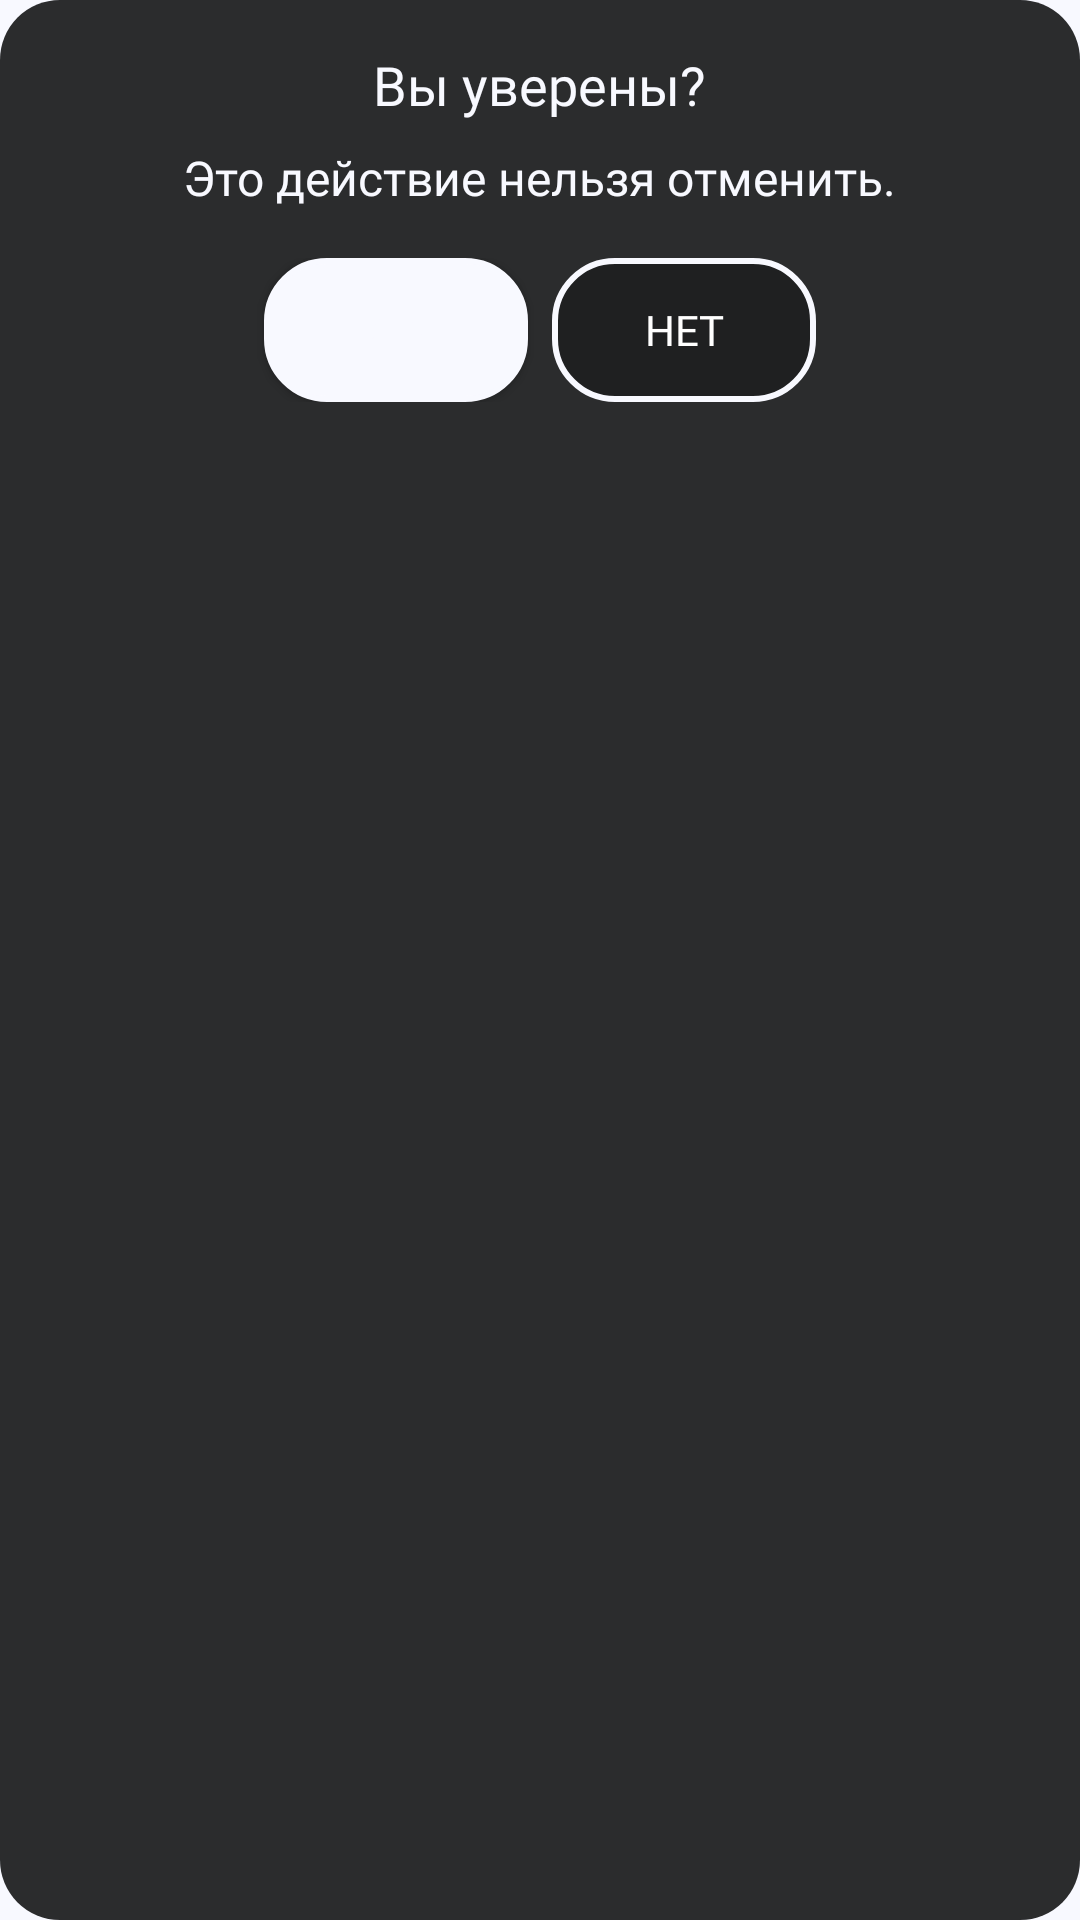

Layout XML and referenced resources for this Android screen:
<!-- AndroidManifest.xml: application theme AppTheme -->
<!-- res/layout/dialog_custom.xml -->
<?xml version="1.0" encoding="utf-8"?>
<LinearLayout
    xmlns:android="http://schemas.android.com/apk/res/android"
    android:layout_width="match_parent"
    android:layout_marginLeft="30dp"
    android:layout_marginRight="30dp"
    android:layout_height="wrap_content"
    android:orientation="vertical"
    android:background="@drawable/dialog_background"
    android:padding="16dp">

    <TextView
        android:id="@+id/dialogTitle"
        android:layout_width="wrap_content"
        android:layout_height="wrap_content"
        android:text="Вы уверены?"
        android:textSize="18sp"
        android:textColor="@color/white"
        android:fontFamily="@font/tilda_semibold"
        android:layout_gravity="center"
        android:layout_marginBottom="8dp" />

    <TextView
        android:layout_gravity="center"
        android:id="@+id/dialogMessage"
        android:layout_width="wrap_content"
        android:layout_height="wrap_content"
        android:text="Это действие нельзя отменить."
        android:textSize="16sp"
        android:textColor="@color/white"
        android:fontFamily="@font/tilda_medium"
        android:layout_marginBottom="16dp" />

    <LinearLayout
        android:layout_width="match_parent"
        android:layout_height="wrap_content"
        android:orientation="horizontal"
        android:gravity="center">

        <Button
            android:id="@+id/confirmButton"
            android:layout_width="wrap_content"
            android:layout_height="wrap_content"
            android:text="Да"
            android:fontFamily="@font/tilda_medium"
            android:background="@drawable/button_for_dialog_white"
            android:textColor="@color/white"
            android:layout_marginEnd="8dp" />

        <Button
            android:fontFamily="@font/tilda_medium"
            android:background="@drawable/button_for_dialog"
            android:id="@+id/cancelButton"
            android:layout_width="wrap_content"
            android:layout_height="wrap_content"
            android:text="Нет"
            android:textColor="@android:color/white" />
    </LinearLayout>
</LinearLayout>
<!-- resources referenced by this layout -->
<resources>
  <color name="white">#F8F9FF</color>
  <!-- drawable button_for_dialog (drawable) -->
  <?xml version="1.0" encoding="utf-8"?>
  <shape xmlns:android="http://schemas.android.com/apk/res/android">
      <solid android:color="@color/new_color_for_navigatebar"></solid>
      <corners
          android:radius="20dp">
      </corners>
      <stroke
          android:color="@color/background_color_light"
          android:width="2dp">
      </stroke>
  </shape>
  <!-- drawable button_for_dialog_white (drawable) -->
  <?xml version="1.0" encoding="utf-8"?>
  <shape xmlns:android="http://schemas.android.com/apk/res/android">
      <solid android:color="@color/background_color_light"></solid>
      <corners
          android:radius="20dp">
      </corners>
      <stroke
          android:color="@color/background_color_light"
          android:width="2dp">
      </stroke>
  </shape>
  <!-- drawable dialog_background (drawable) -->
  <?xml version="1.0" encoding="utf-8"?>
  <shape xmlns:android="http://schemas.android.com/apk/res/android">
      <solid android:color="@color/new_color_for_navigatebar"></solid>
      <corners
          android:radius="20dp">
      </corners>
  </shape>
  <style name="AppTheme" parent="Theme.MaterialComponents.DayNight">
          <item name="colorPrimary">#000000</item>
          <item name="colorPrimaryVariant">#111111</item>
          <item name="colorOnPrimary">#FFFFFF</item>
          <item name="colorSecondary">@color/black</item>
          <item name="colorOnSecondary">#FFFFFF</item>
  
          <item name="android:windowBackground">@color/white</item>
  
          <item name="colorSurface">@color/white</item>
          <item name="colorOnSurface">@color/white</item>
  
          
          <item name="android:textColorPrimary">@color/black</item>
          <item name="android:textColor">@color/black</item>
      </style>
  <color name="new_color_for_navigatebar">#F01E1F20</color>
  <color name="background_color_light">#F8F9FF</color>
  <color name="black">#0C0E13</color>
</resources>
